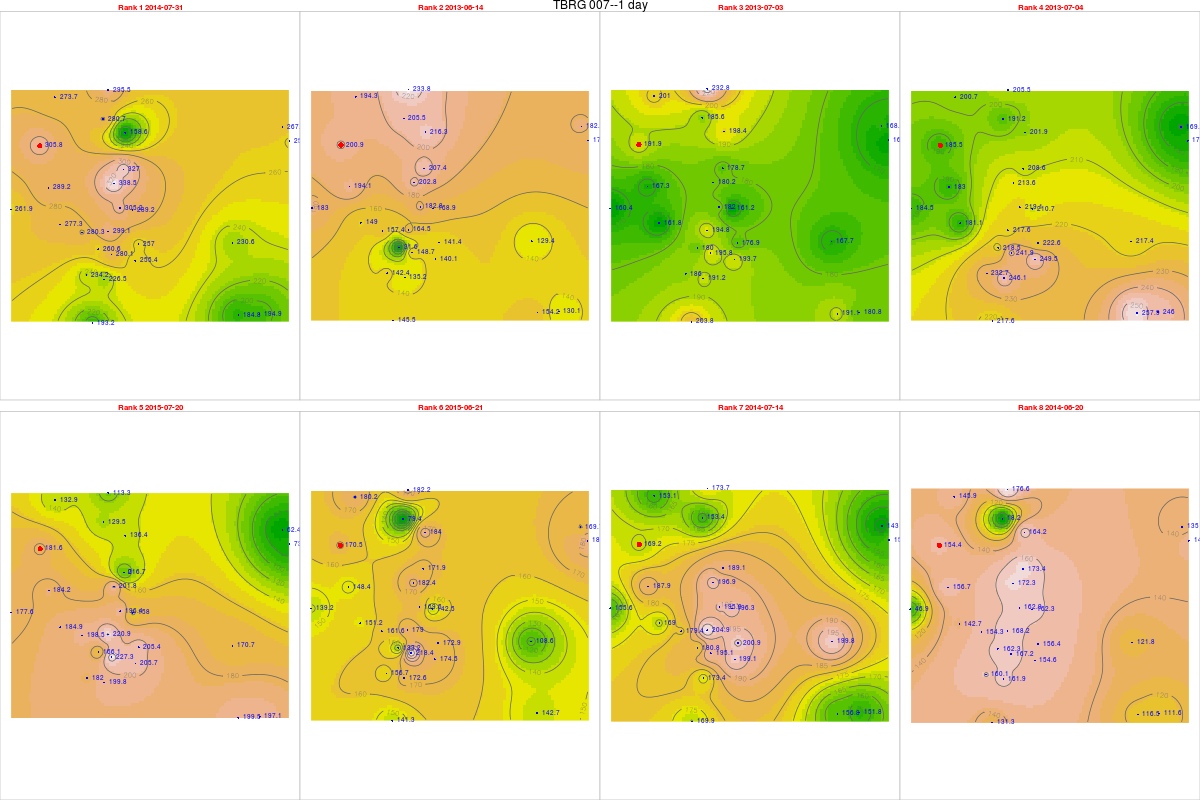

The file beside this chart, header and first rows:
, tips, mm, dt.tm, Unit_ID, Rank, cat, Unit_ID, Installati, Lat, Long, elevation, slope, aspect, x, y, z, coords.x1, coords.x2
711, 11.57, 305.8, 2014-07-31, TBRG 007, 1, 7, TBRG 007, 19/08/2012, 14.48, 74.67, 600, 37.92, 169.8, 464073, 1600539, 0, 464073, 1600539
299, 7.6, 200.9, 2013-06-14, TBRG 007, 2, 7, TBRG 007, 19/08/2012, 14.48, 74.67, 600, 37.92, 169.8, 464073, 1600539, 0, 464073, 1600539
318, 7.26, 191.9, 2013-07-03, TBRG 007, 3, 7, TBRG 007, 19/08/2012, 14.48, 74.67, 600, 37.92, 169.8, 464073, 1600539, 0, 464073, 1600539
319, 7.02, 185.5, 2013-07-04, TBRG 007, 4, 7, TBRG 007, 19/08/2012, 14.48, 74.67, 600, 37.92, 169.8, 464073, 1600539, 0, 464073, 1600539
1065, 6.87, 181.6, 2015-07-20, TBRG 007, 5, 7, TBRG 007, 19/08/2012, 14.48, 74.67, 600, 37.92, 169.8, 464073, 1600539, 0, 464073, 1600539
1036, 6.45, 170.5, 2015-06-21, TBRG 007, 6, 7, TBRG 007, 19/08/2012, 14.48, 74.67, 600, 37.92, 169.8, 464073, 1600539, 0, 464073, 1600539
694, 6.4, 169.2, 2014-07-14, TBRG 007, 7, 7, TBRG 007, 19/08/2012, 14.48, 74.67, 600, 37.92, 169.8, 464073, 1600539, 0, 464073, 1600539
670, 5.84, 154.4, 2014-06-20, TBRG 007, 8, 7, TBRG 007, 19/08/2012, 14.48, 74.67, 600, 37.92, 169.8, 464073, 1600539, 0, 464073, 1600539
713, 11.56, 299.1, 2014-07-31, TBRG 001, 1, 1, TBRG 001, 17/08/2012, 14.45, 74.69, 518, 10.05, 154.8, 466743, 1597181, 0, 466743, 1597181
301, 6.36, 164.5, 2013-06-14, TBRG 001, 2, 1, TBRG 001, 17/08/2012, 14.45, 74.69, 518, 10.05, 154.8, 466743, 1597181, 0, 466743, 1597181
320, 7.53, 194.8, 2013-07-03, TBRG 001, 3, 1, TBRG 001, 17/08/2012, 14.45, 74.69, 518, 10.05, 154.8, 466743, 1597181, 0, 466743, 1597181
321, 8.41, 217.6, 2013-07-04, TBRG 001, 4, 1, TBRG 001, 17/08/2012, 14.45, 74.69, 518, 10.05, 154.8, 466743, 1597181, 0, 466743, 1597181
1067, 8.54, 220.9, 2015-07-20, TBRG 001, 5, 1, TBRG 001, 17/08/2012, 14.45, 74.69, 518, 10.05, 154.8, 466743, 1597181, 0, 466743, 1597181
1038, 6.92, 179, 2015-06-21, TBRG 001, 6, 1, TBRG 001, 17/08/2012, 14.45, 74.69, 518, 10.05, 154.8, 466743, 1597181, 0, 466743, 1597181
696, 7.92, 204.9, 2014-07-14, TBRG 001, 7, 1, TBRG 001, 17/08/2012, 14.45, 74.69, 518, 10.05, 154.8, 466743, 1597181, 0, 466743, 1597181
672, 6.5, 168.2, 2014-06-20, TBRG 001, 8, 1, TBRG 001, 17/08/2012, 14.45, 74.69, 518, 10.05, 154.8, 466743, 1597181, 0, 466743, 1597181
680, 12.9, 327, 2014-07-31, TBRG 002, 1, 2, TBRG 002, 18/08/2012, 14.47, 74.7, 550, 4.299, 220.5, 467356, 1599612, 0, 467356, 1599612
292, 8.18, 207.4, 2013-06-14, TBRG 002, 2, 2, TBRG 002, 18/08/2012, 14.47, 74.7, 550, 4.299, 220.5, 467356, 1599612, 0, 467356, 1599612
311, 7.05, 178.7, 2013-07-03, TBRG 002, 3, 2, TBRG 002, 18/08/2012, 14.47, 74.7, 550, 4.299, 220.5, 467356, 1599612, 0, 467356, 1599612
312, 8.23, 208.6, 2013-07-04, TBRG 002, 4, 2, TBRG 002, 18/08/2012, 14.47, 74.7, 550, 4.299, 220.5, 467356, 1599612, 0, 467356, 1599612
994, 8.55, 216.7, 2015-07-20, TBRG 002, 5, 2, TBRG 002, 18/08/2012, 14.47, 74.7, 550, 4.299, 220.5, 467356, 1599612, 0, 467356, 1599612
965, 6.78, 171.9, 2015-06-21, TBRG 002, 6, 2, TBRG 002, 18/08/2012, 14.47, 74.7, 550, 4.299, 220.5, 467356, 1599612, 0, 467356, 1599612
663, 7.46, 189.1, 2014-07-14, TBRG 002, 7, 2, TBRG 002, 18/08/2012, 14.47, 74.7, 550, 4.299, 220.5, 467356, 1599612, 0, 467356, 1599612
639, 6.84, 173.4, 2014-06-20, TBRG 002, 8, 2, TBRG 002, 18/08/2012, 14.47, 74.7, 550, 4.299, 220.5, 467356, 1599612, 0, 467356, 1599612
712, 9.61, 259.3, 2014-07-31, TBRG 003, 1, 3, TBRG 003, 18/08/2012, 14.48, 74.76, 513, 1.431, 188.8, 473867, 1600721, 0, 473867, 1600721
300, 6.44, 173.8, 2013-06-14, TBRG 003, 2, 3, TBRG 003, 18/08/2012, 14.48, 74.76, 513, 1.431, 188.8, 473867, 1600721, 0, 473867, 1600721
3191, 5.94, 160.3, 2013-07-03, TBRG 003, 3, 3, TBRG 003, 18/08/2012, 14.48, 74.76, 513, 1.431, 188.8, 473867, 1600721, 0, 473867, 1600721
3201, 6.57, 177.3, 2013-07-04, TBRG 003, 4, 3, TBRG 003, 18/08/2012, 14.48, 74.76, 513, 1.431, 188.8, 473867, 1600721, 0, 473867, 1600721
1066, 2.74, 73.93, 2015-07-20, TBRG 003, 5, 3, TBRG 003, 18/08/2012, 14.48, 74.76, 513, 1.431, 188.8, 473867, 1600721, 0, 473867, 1600721
1037, 6.94, 187.2, 2015-06-21, TBRG 003, 6, 3, TBRG 003, 18/08/2012, 14.48, 74.76, 513, 1.431, 188.8, 473867, 1600721, 0, 473867, 1600721
695, 5.7, 153.8, 2014-07-14, TBRG 003, 7, 3, TBRG 003, 18/08/2012, 14.48, 74.76, 513, 1.431, 188.8, 473867, 1600721, 0, 473867, 1600721
671, 5.43, 146.5, 2014-06-20, TBRG 003, 8, 3, TBRG 003, 18/08/2012, 14.48, 74.76, 513, 1.431, 188.8, 473867, 1600721, 0, 473867, 1600721
709, 8.66, 226.5, 2014-07-31, TBRG 004, 1, 4, TBRG 004, 18/08/2012, 14.43, 74.69, 540, 2.167, 137.1, 466593, 1595293, 0, 466593, 1595293
297, 5.17, 135.2, 2013-06-14, TBRG 004, 2, 4, TBRG 004, 18/08/2012, 14.43, 74.69, 540, 2.167, 137.1, 466593, 1595293, 0, 466593, 1595293
316, 7.31, 191.2, 2013-07-03, TBRG 004, 3, 4, TBRG 004, 18/08/2012, 14.43, 74.69, 540, 2.167, 137.1, 466593, 1595293, 0, 466593, 1595293
317, 9.41, 246.1, 2013-07-04, TBRG 004, 4, 4, TBRG 004, 18/08/2012, 14.43, 74.69, 540, 2.167, 137.1, 466593, 1595293, 0, 466593, 1595293
1063, 7.64, 199.8, 2015-07-20, TBRG 004, 5, 4, TBRG 004, 18/08/2012, 14.43, 74.69, 540, 2.167, 137.1, 466593, 1595293, 0, 466593, 1595293
1034, 6.6, 172.6, 2015-06-21, TBRG 004, 6, 4, TBRG 004, 18/08/2012, 14.43, 74.69, 540, 2.167, 137.1, 466593, 1595293, 0, 466593, 1595293
692, 6.63, 173.4, 2014-07-14, TBRG 004, 7, 4, TBRG 004, 18/08/2012, 14.43, 74.69, 540, 2.167, 137.1, 466593, 1595293, 0, 466593, 1595293
668, 6.19, 161.9, 2014-06-20, TBRG 004, 8, 4, TBRG 004, 18/08/2012, 14.43, 74.69, 540, 2.167, 137.1, 466593, 1595293, 0, 466593, 1595293
7111, 13.27, 289.2, 2014-07-31, TBRG 005, 1, 5, TBRG 005, 19/08/2012, 14.45, 74.7, 531, 8.231, 15.75, 467713, 1598027, 0, 467713, 1598027
2991, 7.75, 168.9, 2013-06-14, TBRG 005, 2, 5, TBRG 005, 19/08/2012, 14.45, 74.7, 531, 8.231, 15.75, 467713, 1598027, 0, 467713, 1598027
3181, 7.4, 161.2, 2013-07-03, TBRG 005, 3, 5, TBRG 005, 19/08/2012, 14.45, 74.7, 531, 8.231, 15.75, 467713, 1598027, 0, 467713, 1598027
3192, 9.67, 210.7, 2013-07-04, TBRG 005, 4, 5, TBRG 005, 19/08/2012, 14.45, 74.7, 531, 8.231, 15.75, 467713, 1598027, 0, 467713, 1598027
10651, 7.25, 158, 2015-07-20, TBRG 005, 5, 5, TBRG 005, 19/08/2012, 14.45, 74.7, 531, 8.231, 15.75, 467713, 1598027, 0, 467713, 1598027
10361, 6.54, 142.5, 2015-06-21, TBRG 005, 6, 5, TBRG 005, 19/08/2012, 14.45, 74.7, 531, 8.231, 15.75, 467713, 1598027, 0, 467713, 1598027
6941, 9.01, 196.3, 2014-07-14, TBRG 005, 7, 5, TBRG 005, 19/08/2012, 14.45, 74.7, 531, 8.231, 15.75, 467713, 1598027, 0, 467713, 1598027
6701, 7.45, 162.3, 2014-06-20, TBRG 005, 8, 5, TBRG 005, 19/08/2012, 14.45, 74.7, 531, 8.231, 15.75, 467713, 1598027, 0, 467713, 1598027
710, 10.72, 280.3, 2014-07-31, TBRG 006, 1, 6, TBRG 006, 20/08/2012, 14.45, 74.68, 545, 15.82, 111.2, 465721, 1597140, 0, 465721, 1597140
298, 6.02, 157.4, 2013-06-14, TBRG 006, 2, 6, TBRG 006, 20/08/2012, 14.45, 74.68, 545, 15.82, 111.2, 465721, 1597140, 0, 465721, 1597140
3171, NA, NA, 2013-07-03, TBRG 006, 3, 6, TBRG 006, 20/08/2012, 14.45, 74.68, 545, 15.82, 111.2, 465721, 1597140, 0, 465721, 1597140
3182, NA, NA, 2013-07-04, TBRG 006, 4, 6, TBRG 006, 20/08/2012, 14.45, 74.68, 545, 15.82, 111.2, 465721, 1597140, 0, 465721, 1597140
1064, 7.59, 198.5, 2015-07-20, TBRG 006, 5, 6, TBRG 006, 20/08/2012, 14.45, 74.68, 545, 15.82, 111.2, 465721, 1597140, 0, 465721, 1597140
1035, 6.18, 161.6, 2015-06-21, TBRG 006, 6, 6, TBRG 006, 20/08/2012, 14.45, 74.68, 545, 15.82, 111.2, 465721, 1597140, 0, 465721, 1597140
693, 6.86, 179.4, 2014-07-14, TBRG 006, 7, 6, TBRG 006, 20/08/2012, 14.45, 74.68, 545, 15.82, 111.2, 465721, 1597140, 0, 465721, 1597140
669, 5.9, 154.3, 2014-06-20, TBRG 006, 8, 6, TBRG 006, 20/08/2012, 14.45, 74.68, 545, 15.82, 111.2, 465721, 1597140, 0, 465721, 1597140
688, 5.94, 158.6, 2014-07-31, TBRG 008, 1, 8, TBRG 008, 20/08/2012, 14.48, 74.7, 552, 8.04, 165.3, 467419, 1601051, 0, 467419, 1601051
2981, 8.1, 216.3, 2013-06-14, TBRG 008, 2, 8, TBRG 008, 20/08/2012, 14.48, 74.7, 552, 8.04, 165.3, 467419, 1601051, 0, 467419, 1601051
3172, 7.43, 198.4, 2013-07-03, TBRG 008, 3, 8, TBRG 008, 20/08/2012, 14.48, 74.7, 552, 8.04, 165.3, 467419, 1601051, 0, 467419, 1601051
3183, 7.56, 201.9, 2013-07-04, TBRG 008, 4, 8, TBRG 008, 20/08/2012, 14.48, 74.7, 552, 8.04, 165.3, 467419, 1601051, 0, 467419, 1601051
... 164 more rows
